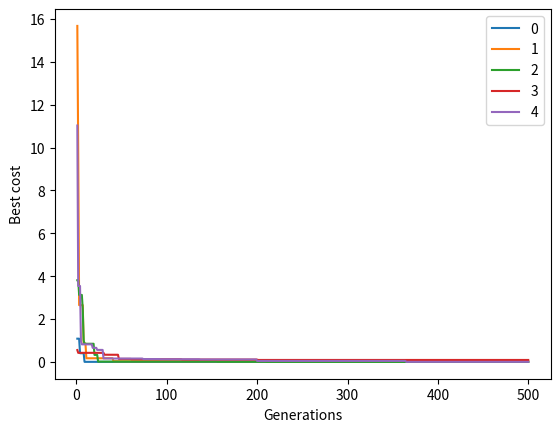

Write Python code to recreate this figure. (Note: this script raises an exception after producing the figure.)
# -*- coding: utf-8 -*-


import random
import sys
import math
import matplotlib.pyplot as graph

"""**Function for generating chromosome with all zeros**


"""

def generateChromosome(numberOfBits):
  gen = []
  for i in range(0, numberOfBits+1):
    gen.append(0)
  return gen

"""**Encoding and decoding functions**

The normalization function is used for encoding and decoding. The values of the variables are scaled to the interval (0, 1). The function is then used to convert to binary value.
"""

def encoding(chromosome,interval,numberOfBits):
  chromosome2 = []
  pnorm = []
  lowerLimit = interval[0]
  upperLimit = interval[1]
  for i in range(0,2):
        chromosome2.append(generateChromosome(numberOfBits))
        pnorm.append((chromosome[i]-lowerLimit)/(upperLimit-lowerLimit))
          
  for k in range(0,2):
      for s in range(1,numberOfBits+1):
        sum = 0
        for i in range(1,s):
          sum+=(chromosome2[k][i]*(2**(-i)))
        chromosome2[k][s] = math.ceil(pnorm[k]-(2**(-s))-sum)
    
  return chromosome2

def decoding(chromosome, interval):
  chromosome2 = []
  lowerLimit = interval[0]
  upperLimit = interval[1]
  numberOfBits = len(chromosome[0])
  pnorm=[0,0]
  for i in range(0,2):
    for j in range(1,numberOfBits):
      pnorm[i]+=(chromosome[i][j]*(2**(-j))+2**(-numberOfBits))
    chromosome2.append(pnorm[i]*(upperLimit-lowerLimit)+lowerLimit)  
      
  return chromosome2

"""**Crossover**

Uniform crossover is used. For each position in the chromosome, the parent from which the bit is transcribed is randomly selected. The probability of selecting each chromosome for each bit is 0.5.
"""

def crossover(chromosome1,chromosome2):
  numberOfBits = len(chromosome1[0])-1
  chromosome3 = []
  chromosome4 = []
  chromosome3.append(generateChromosome(numberOfBits))
  chromosome3.append(generateChromosome(numberOfBits))
  chromosome4.append(generateChromosome(numberOfBits))
  chromosome4.append(generateChromosome(numberOfBits))

  for j in range(0,2):
    for i in range(1,numberOfBits+1): 
      if random.random()<=0.5:
        chromosome3[j][i] = chromosome1[j][i]
      else:
        chromosome3[j][i] = chromosome2[j][i]

  for j in range(0,2):
    for i in range(1,numberOfBits+1): 
      if random.random()<=0.5:
        chromosome4[j][i] = chromosome1[j][i]
      else:
        chromosome4[j][i] = chromosome2[j][i]    
  
  return chromosome3,chromosome4

"""**Mutation**

By random selection from the part of the population susceptible to mutation, based on the assigned probability, the bits to be mutated are selected. The bits are mutated by assigning them the opposite value.
"""

def mutation(chromosome, probability):
  length = len(chromosome[0])
  for j in range(0,2):
    for i in range(1,length):
      if random.random()<=probability:
        chromosome[j][i] = (chromosome[j][i]+1)%2
  return chromosome

"""**Test function for optimization**

The test function used is the Levi function no. 13. Its values are in the interval (-10.10), and its minimum in points 1 and 1 is 0.

"""

def test(gen):
  x = gen[0]
  y = gen[1]
  return ((math.sin(3*math.pi*x))**2) + ((x-1)**2)*(1+((math.sin(3*math.pi*y))**2)) + ((y-1)**2)*(1+((math.sin(2*math.pi*y))**2))

"""**Binary genetic algorithm**

The tournament selection algorithm is used. All chromosomes are given equal chances to participate in the competition. The winner of the competition is determined on the basis of the lowest cost and he is eligible for crossover.
"""

def genetic(numberOfBits,interval,mut_rat,populations,numberOfStarts,maxGenerations):
  
  def tournament(function, pop, number):
        z = []
        while len(z) < number:
            z.append(random.choice(pop))
        best = None
        best_f = None
        for e in z:
            ff = function(e)
            if best is None or ff < best_f:
               best_f = ff
               best = e
        return best
  
  

  test_size = 2
  
  for pop_size in populations:
    outfile = sys.stdout
    avg_cost = 0
    avg_iteration = 0
    best_ever_sol = None
    best_ever_f = None
    global_generation = []
    global_cost = []
    global_cost_avg = []
    print("Population size: " +str(pop_size))
    npop_size = pop_size
    for k in range(numberOfStarts):
        print('Starting: GA', mut_rat, k, file=outfile)
        best = None
        best_f = None
        t = 0
        list_generation = []
        list_cost= []
        list_avg = []
        pop = [[random.uniform(*interval) for i in range(test_size)] for j in range(pop_size)]
        while best_f != 0 and t < maxGenerations:
            list_avg_help = []
            n_pop = pop[:]
            while len(n_pop) < pop_size + npop_size:
                c1 = tournament(test, pop, 3)
                c2 = tournament(test, pop, 3)
                c1 = encoding(c1,interval,numberOfBits)
                c2 = encoding(c2,interval,numberOfBits)
                c3, c4 = crossover(c1, c2)
                c3 = mutation(c3, mut_rat)
                c4 = mutation(c4, mut_rat)
                c3 = decoding(c3,interval)
                c4 = decoding(c4,interval)
                n_pop.append(c3)
                n_pop.append(c4)
                list_avg_help.append(test(c3))
                list_avg_help.append(test(c4))
            pop = sorted(n_pop, key=lambda x : test(x))[:pop_size]
            f = test(pop[0])
            if best_f is None or best_f > f:
                best_f = f
                best = pop[0]
  #                    print(t, best_f, file=outfile)
            t += 1
            list_avg.append(sum(list_avg_help)/len(list_avg_help))
            list_generation.append(t)
            list_cost.append(f)
        global_generation.append(list_generation)
        global_cost.append(list_cost)
        global_cost_avg.append(list_avg)
        avg_cost += best_f
        avg_iteration += t
        # if we find a better one than the previous one, we update the best solution
        if best_ever_f is None or best_ever_f > best_f:
            best_ever_f = best_f
            best_ever_sol = best
        print(t, best, best_f, file=outfile)
  #                print(t, best, best_f)
      # at the end of all executions we calculate the average cost and the average number of iterations
    avg_cost /= numberOfStarts
    avg_iteration /= numberOfStarts
    print('Average cost: %g' % avg_cost, file=outfile)
    print('Average number of iterations: %.2f' % avg_iteration, file=outfile)
    print('Best result: %s' % best_ever_sol, file=outfile)
    print('Best result in bits: %s' % encoding(best_ever_sol,interval,numberOfBits), file=outfile)
    print('Best cost: %g' % best_ever_f, file=outfile)
    count = len(global_generation)
    for i in range(count):
      graph.plot(global_generation[i],global_cost[i],label = i)
    graph.xlabel('Generations')
    graph.ylabel('Best cost')
    graph.legend()  
    graph.show()
    for i in range(count):
      graph.plot(global_genera[i],global_cost_avg[i],label = i)
    graph.xlabel('Generations')
    graph.ylabel('Average cost')
    graph.legend()  
    graph.show()

"""**Setting parameters**"""

interval = [-10,10]
numberOfBits = 10
mutation_rate = 0.3
populations = [20,100,150]
numberOfStarts = 5
maxGenerations = 500
genetic(numberOfBits,interval,mutation_rate, populations,numberOfStarts,maxGenerations)
